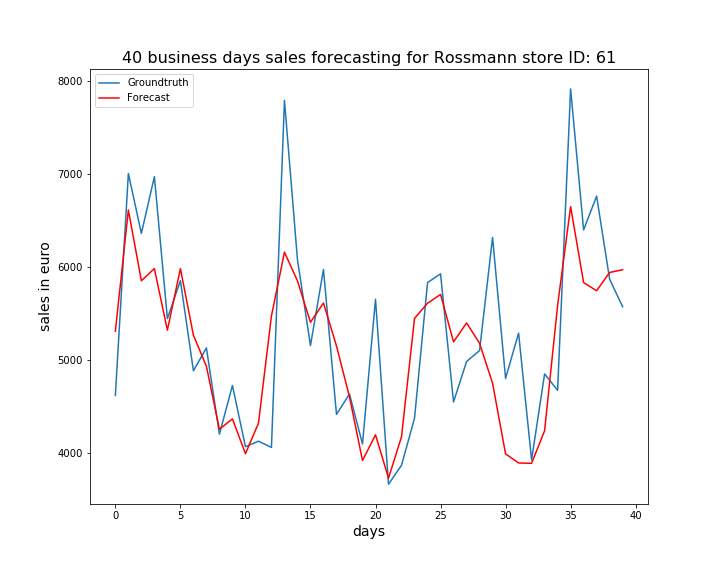

Data behind this chart, as committed beside it:
, ActualSales, Sales
0, 4620, 5309
1, 7002, 6611
2, 6360, 5851
3, 6969, 5982
4, 5445, 5320
5, 5852, 5982
6, 4885, 5267
7, 5130, 4933
8, 4204, 4258
9, 4727, 4369
10, 4070, 3995
11, 4129, 4321
12, 4062, 5474
13, 7788, 6158
14, 6078, 5850
15, 5156, 5406
16, 5972, 5613
17, 4417, 5152
18, 4635, 4605
19, 4099, 3921
20, 5653, 4198
21, 3667, 3733
22, 3871, 4178
23, 4376, 5447
24, 5831, 5609
25, 5926, 5705
26, 4550, 5195
27, 4984, 5398
28, 5102, 5181
29, 6316, 4751
30, 4803, 3993
31, 5289, 3895
32, 3928, 3891
33, 4851, 4241
34, 4675, 5587
35, 7911, 6647
36, 6397, 5832
37, 6760, 5744
38, 5868, 5940
39, 5572, 5970
